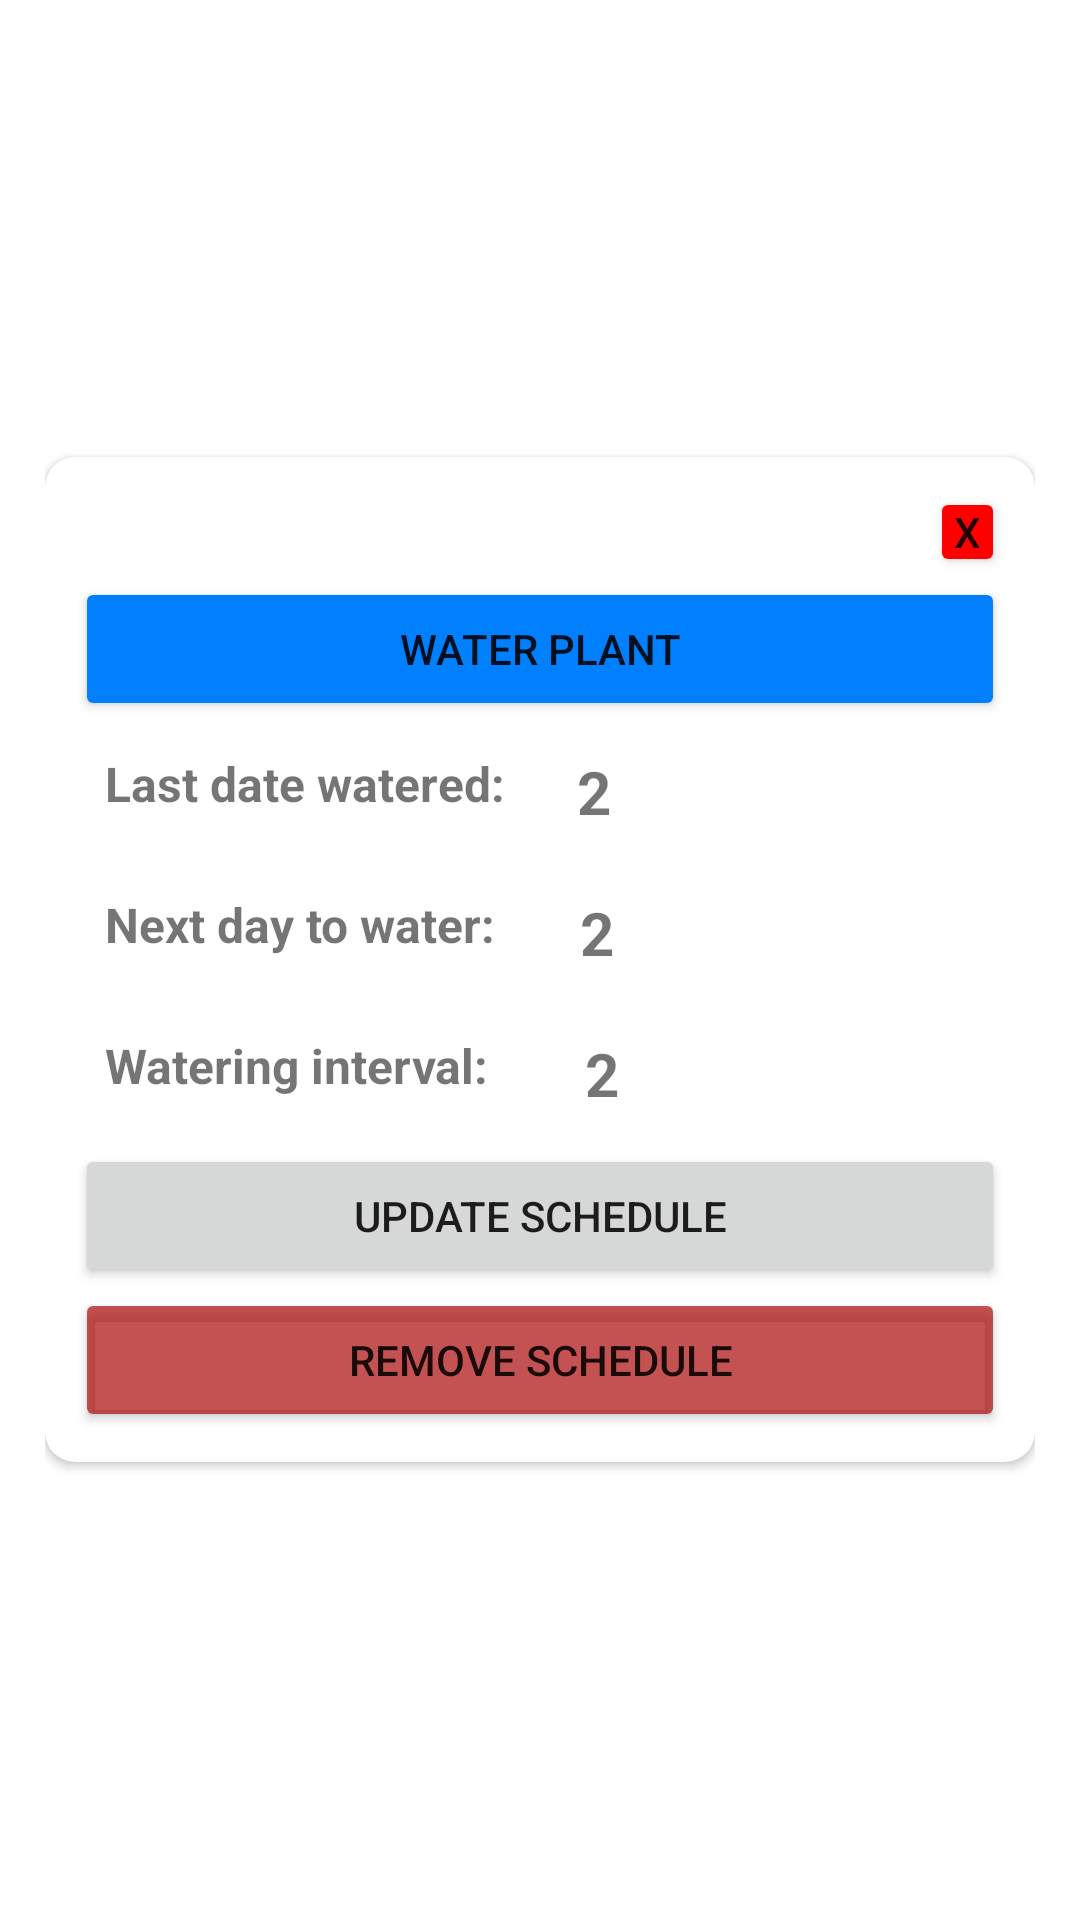

Layout XML and referenced resources for this Android screen:
<!-- AndroidManifest.xml: application theme Theme.PlantParenthood.NoActionBar -->
<!-- res/layout/activity_calendar_popup_existing_plant.xml -->
<?xml version="1.0" encoding="utf-8"?>
<LinearLayout xmlns:android="http://schemas.android.com/apk/res/android"
    xmlns:app="http://schemas.android.com/apk/res-auto"
    android:layout_width="match_parent"
    android:layout_height="wrap_content"
    android:paddingLeft="15dp"
    android:paddingRight="15dp"
    android:gravity="center">


    <androidx.cardview.widget.CardView
        android:layout_width="match_parent"
        android:layout_height="wrap_content"
        app:cardCornerRadius="10dp">

        <LinearLayout
            android:padding="10dp"
            android:layout_width="match_parent"
            android:layout_height="match_parent"
            android:orientation="vertical">

            <Button
                android:id="@+id/closeButton"
                android:layout_width="25dp"
                android:layout_height="30dp"
                android:layout_gravity="right"
                android:backgroundTint="#FF0000"
                android:padding="0dp"
                android:text="X" />

            <Button
                android:id="@+id/waterPlant"
                android:text="Water Plant"
                android:layout_width="match_parent"
                android:backgroundTint="#007fff"
                android:layout_height="wrap_content" />


            <LinearLayout
                android:layout_width="match_parent"
                android:layout_height="match_parent"
                android:orientation="horizontal">

                <TextView
                    android:id="@+id/lastWatering"
                    android:layout_width="wrap_content"
                    android:layout_height="wrap_content"
                    android:layout_gravity="left"
                    android:padding="10dp"
                    android:text="Last date watered: "
                    android:textSize="16sp"
                    android:textStyle="bold" />

                <TextView
                    android:id="@+id/lastWateringNum"
                    android:layout_width="wrap_content"
                    android:layout_height="wrap_content"
                    android:layout_gravity="center"
                    android:padding="10dp"
                    android:text="2"
                    android:inputType="numberSigned"
                    android:textSize="20sp"
                    android:textStyle="bold" />
            </LinearLayout>


            <LinearLayout
                android:layout_width="match_parent"
                android:layout_height="match_parent"
                android:orientation="horizontal">

                <TextView
                    android:id="@+id/nextWatering"
                    android:layout_width="wrap_content"
                    android:layout_height="wrap_content"
                    android:layout_gravity="left"
                    android:padding="10dp"
                    android:text="Next day to water:  "
                    android:textSize="16sp"
                    android:textStyle="bold" />

                <TextView
                    android:id="@+id/nextWateringNumber"
                    android:layout_width="wrap_content"
                    android:layout_height="wrap_content"
                    android:layout_gravity="center"
                    android:padding="10dp"
                    android:text="2"
                    android:inputType="numberSigned"
                    android:textSize="20sp"
                    android:textStyle="bold" />
            </LinearLayout>

            <LinearLayout
                android:layout_width="match_parent"
                android:layout_height="match_parent"
                android:orientation="horizontal">

                <TextView
                    android:id="@+id/wateringInterval"
                    android:layout_width="wrap_content"
                    android:layout_height="wrap_content"
                    android:layout_gravity="left"
                    android:padding="10dp"
                    android:text="Watering interval:   "
                    android:textSize="16sp"
                    android:textStyle="bold" />

                <TextView
                    android:id="@+id/wateringIntervalNumber"
                    android:layout_width="wrap_content"
                    android:layout_height="wrap_content"
                    android:layout_gravity="center"
                    android:padding="10dp"
                    android:text="2"
                    android:inputType="numberSigned"
                    android:textSize="20sp"
                    android:textStyle="bold" />
            </LinearLayout>

            <Button
                android:id="@+id/addSchedule"
                android:text="Update schedule"
                android:layout_width="match_parent"
                android:layout_height="wrap_content" />

            <Button
                android:id="@+id/removeSchedule"
                android:layout_width="match_parent"
                android:layout_height="wrap_content"
                android:backgroundTint="#B7AE0E0E"
                android:text="Remove schedule" />
        </LinearLayout>
    </androidx.cardview.widget.CardView>
</LinearLayout>
<!-- resources referenced by this layout -->
<resources>
  <style name="Theme.PlantParenthood.NoActionBar">
          <item name="windowActionBar">false</item>
          <item name="windowNoTitle">true</item>
      </style>
</resources>
